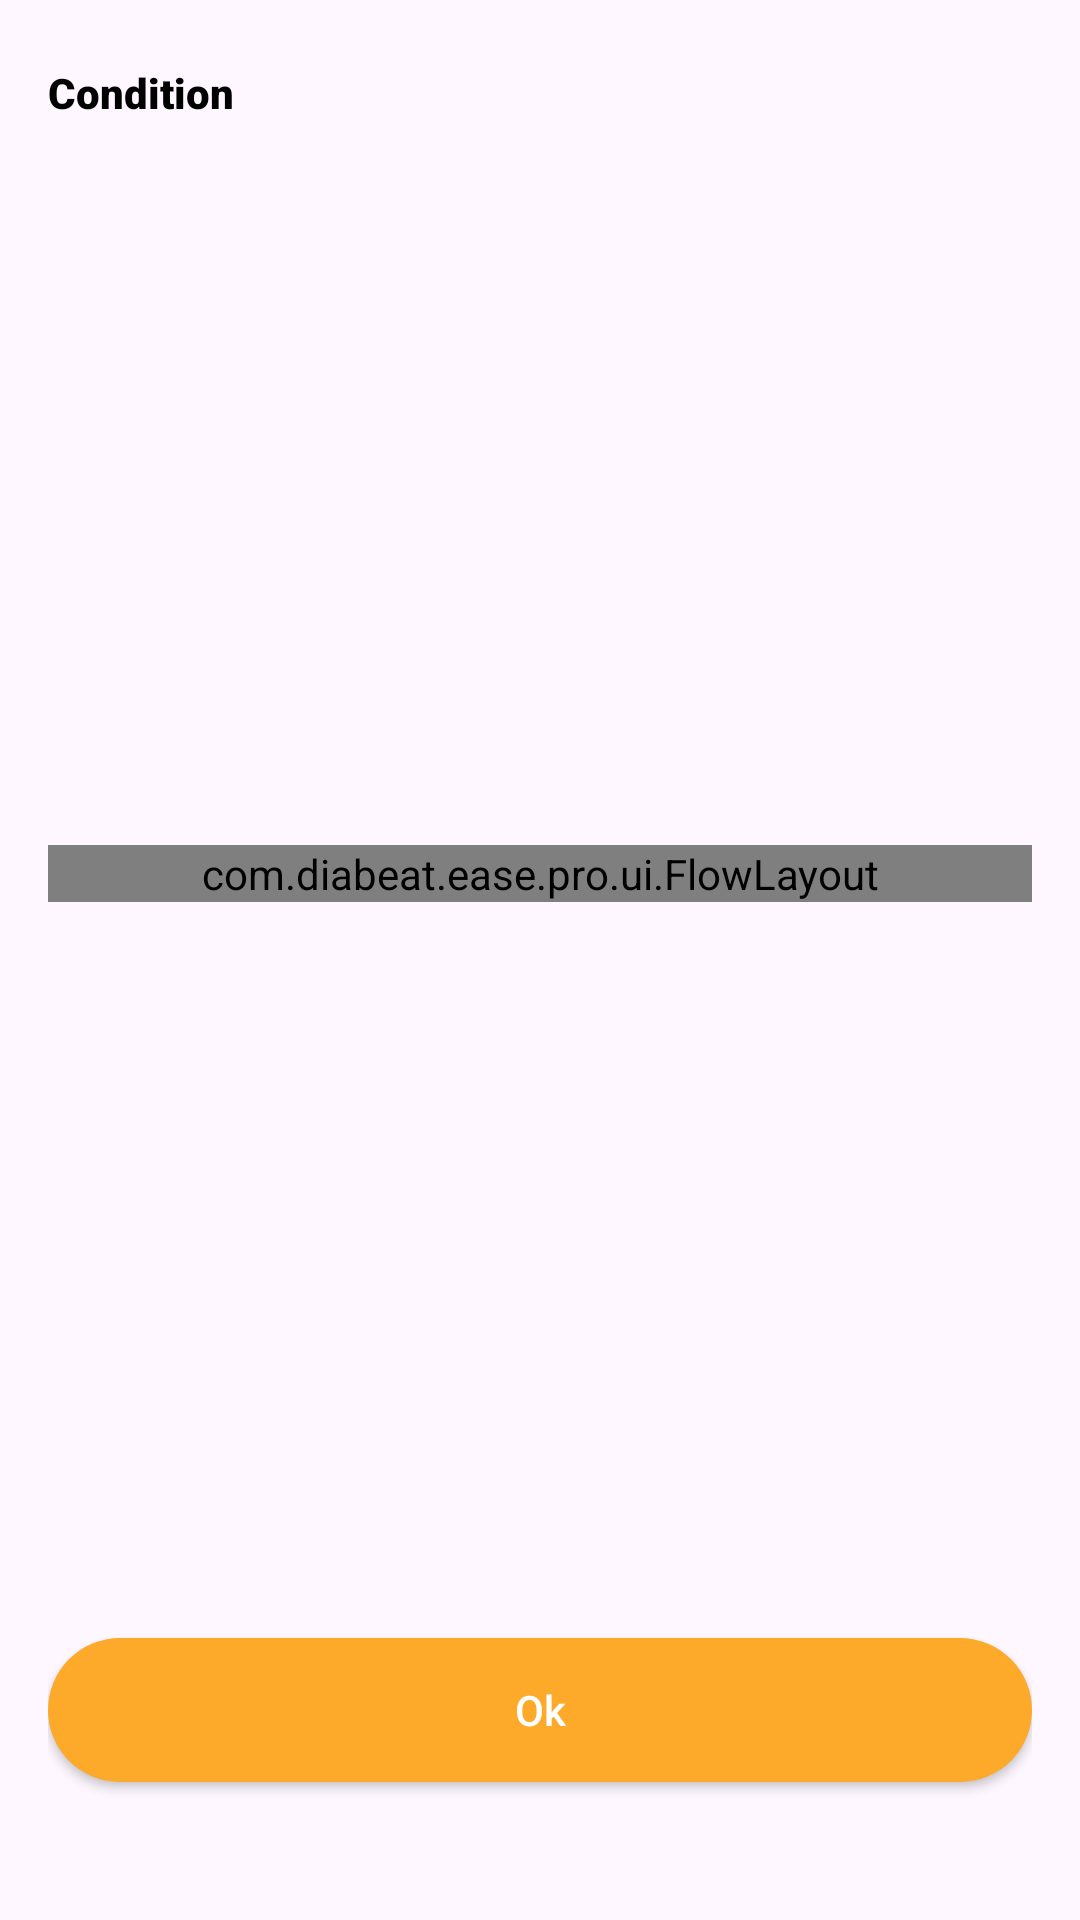

Here is an Android app screen rendered from its layout file. Give the layout XML and the strings, colors and styles it references.
<!-- AndroidManifest.xml: application theme Theme.DiabeatEasePro -->
<!-- res/layout/layout_condition_pop.xml -->
<?xml version="1.0" encoding="utf-8"?>
<layout xmlns:android="http://schemas.android.com/apk/res/android"
    xmlns:app="http://schemas.android.com/apk/res-auto">

    <data>
        <variable
            name="cancelClick"
            type="android.view.View.OnClickListener" />
        <variable
            name="confirmClick"
            type="android.view.View.OnClickListener" />
    </data>

    <androidx.constraintlayout.widget.ConstraintLayout
        android:layout_width="match_parent"
        android:layout_height="match_parent"
        android:background="@drawable/bg_condition_pop"
        android:padding="16dp">

        <TextView
            android:id="@+id/title"
            android:layout_width="wrap_content"
            android:layout_height="30dp"
            android:fontFamily="sans-serif-black"
            android:gravity="center"
            android:text="Condition"
            android:textColor="@color/black"
            android:textSize="14sp"
            app:layout_constraintStart_toStartOf="parent"
            app:layout_constraintTop_toTopOf="parent" />

        <ImageView
            android:id="@+id/cancel"
            android:layout_width="24dp"
            android:layout_height="24dp"
            android:src="@drawable/ic_close"
            android:onClickListener="@{cancelClick}"
            app:layout_constraintBottom_toBottomOf="@id/title"
            app:layout_constraintEnd_toEndOf="parent"
            app:layout_constraintTop_toTopOf="@id/title" />

        <com.diabeat.ease.pro.ui.FlowLayout
            android:id="@+id/content"
            android:layout_width="match_parent"
            android:layout_height="wrap_content"
            android:layout_marginTop="10dp"
            android:layout_marginBottom="20dp"
            app:layout_constraintBottom_toTopOf="@id/confirm"
            app:layout_constraintTop_toBottomOf="@id/title" />

        <androidx.appcompat.widget.AppCompatButton
            android:id="@+id/confirm"
            android:layout_width="match_parent"
            android:layout_height="48dp"
            android:layout_marginTop="3dp"
            android:layout_marginBottom="30dp"
            android:background="@drawable/bg_btn_yellow"
            android:text="Ok"
            android:textAllCaps="false"
            android:textColor="@color/white"
            android:textSize="14sp"
            android:onClickListener="@{confirmClick}"
            app:layout_constraintBottom_toBottomOf="parent" />
    </androidx.constraintlayout.widget.ConstraintLayout>
</layout>
<!-- resources referenced by this layout -->
<resources>
  <color name="black">#FF000000</color>
  <color name="white">#FFFFFFFF</color>
  <!-- drawable bg_btn_yellow (drawable) -->
  <?xml version="1.0" encoding="utf-8"?>
  <shape xmlns:android="http://schemas.android.com/apk/res/android"
      android:shape="rectangle">
      <corners android:radius="66dp"/>
      <solid android:color="#FDA92A"/>
  
  </shape>
  <style name="Theme.DiabeatEasePro" parent="Base.Theme.DiabeatEasePro" />
  <style name="Base.Theme.DiabeatEasePro" parent="Theme.Material3.DayNight.NoActionBar">
          
          
          <item name="android:windowTranslucentStatus">true</item>
      </style>
</resources>
